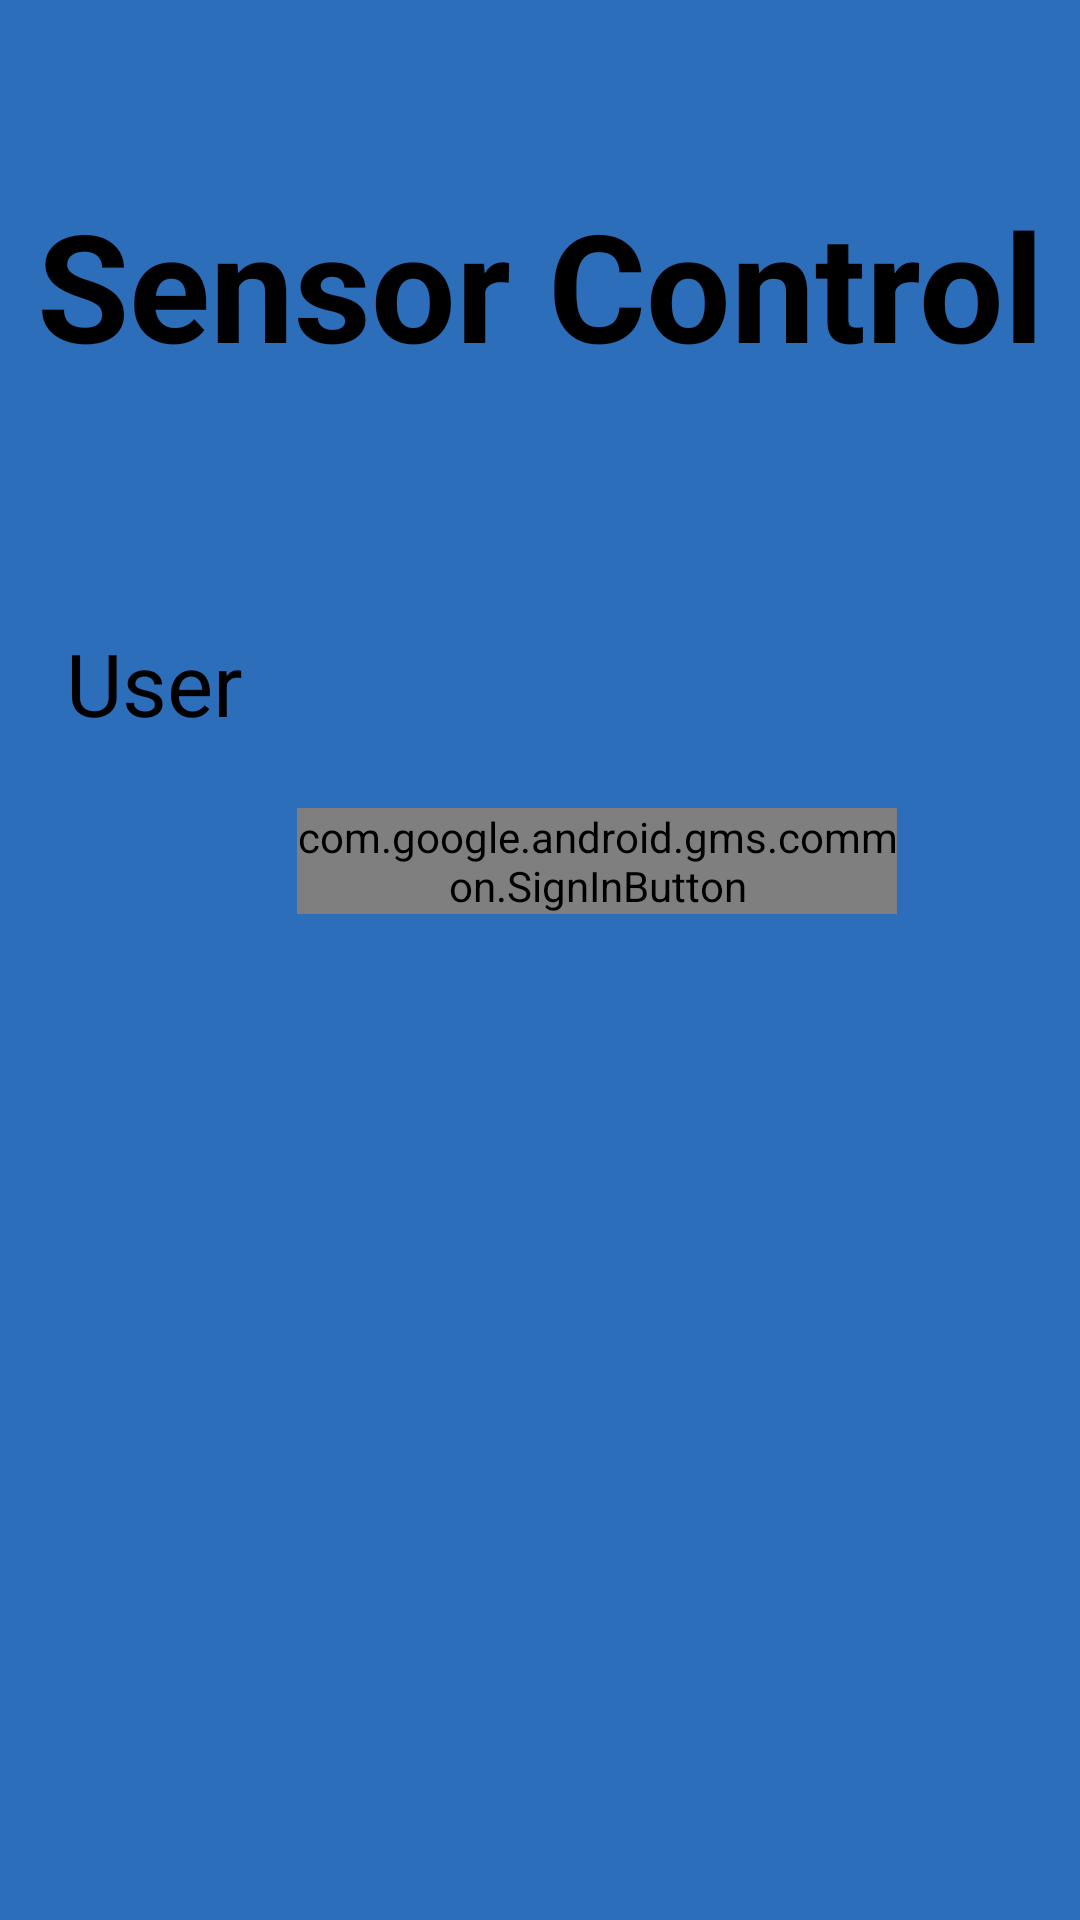

This screen was rendered from an Android layout file. Write that file and the resources it references.
<!-- AndroidManifest.xml: application theme Theme.Exex -->
<!-- res/layout/activity_user.xml -->
<?xml version="1.0" encoding="utf-8"?>
<LinearLayout
    android:layout_gravity="center"
    xmlns:android="http://schemas.android.com/apk/res/android"
    xmlns:app="http://schemas.android.com/apk/res-auto"
    android:background="#2c6eb9"
    android:layout_width="match_parent"
    android:layout_height="match_parent"
    android:orientation="vertical"
    android:weightSum="0.9"
    >

    <TextView
        android:id="@+id/TXTsensorcontrol"
        android:layout_width="match_parent"
        android:layout_height="150dp"
        android:textStyle="bold"
        android:text="Sensor Control"
        android:textAllCaps="false"
        android:textColor="#000000"
        android:gravity="center"
        android:layout_weight="0.1"
        android:autoSizeTextType="uniform"
        android:autoSizeMinTextSize="20sp"
        android:autoSizeMaxTextSize="50sp"
        android:autoSizeStepGranularity="2sp"
        app:layout_constraintStart_toStartOf="parent"
        app:layout_constraintEnd_toEndOf="parent"
        app:layout_constraintTop_toTopOf="parent"
        app:layout_constraintBottom_toBottomOf="parent" />


    <LinearLayout
        android:orientation="vertical"
        android:layout_width="match_parent"
        android:layout_height="wrap_content"
        android:layout_weight="0.8"
        android:background="@drawable/round" >
        <TextView
            android:layout_width="match_parent"
            android:layout_height="wrap_content" />

        <TextView
            android:layout_width="match_parent"
            android:layout_height="61dp"
            android:autoSizeMaxTextSize="30sp"
            android:autoSizeMinTextSize="15sp"
            android:autoSizeStepGranularity="2sp"
            android:autoSizeTextType="uniform"
            android:text="   User"
            android:textAllCaps="false"
            android:textColor="#000000"
            app:layout_constraintBottom_toBottomOf="parent"
            app:layout_constraintEnd_toEndOf="parent"
            app:layout_constraintStart_toStartOf="parent"
            app:layout_constraintTop_toTopOf="parent" />

        <LinearLayout
            android:layout_width="match_parent"
            android:layout_height="match_parent"
            android:orientation="horizontal">

            <View
                android:id="@+id/view"
                android:layout_width="99dp"
                android:layout_height="56dp" />

            <com.google.android.gms.common.SignInButton
                android:id="@+id/btn_google"
                android:layout_width="200dp"
                android:layout_height="wrap_content"
                app:layout_constraintBottom_toBottomOf="parent"
                app:layout_constraintEnd_toEndOf="parent"
                app:layout_constraintStart_toStartOf="parent" />
        </LinearLayout>

    </LinearLayout>


</LinearLayout>
<!-- resources referenced by this layout -->
<resources>
  <style name="Theme.Exex" parent="Theme.MaterialComponents.DayNight.NoActionBar">
          
          <item name="colorPrimary">@color/purple_500</item>
          <item name="colorPrimaryVariant">@color/purple_700</item>
          <item name="colorOnPrimary">@color/white</item>
          
          <item name="colorSecondary">@color/teal_200</item>
          <item name="colorSecondaryVariant">@color/teal_700</item>
          <item name="colorOnSecondary">@color/black</item>
          
          <item name="android:statusBarColor" tools:targetApi="l">?attr/colorPrimaryVariant</item>
          
      </style>
  <!-- not gathered from this repository: default colours our renderer supplied (Android Studio template values) -->
  <color name="purple_500">#FF6200EE</color>
  <color name="purple_700">#FF3700B3</color>
  <color name="teal_200">#FF03DAC5</color>
  <color name="teal_700">#FF018786</color>
  <color name="black">#FF000000</color>
  <color name="white">#FFFFFFFF</color>
</resources>
